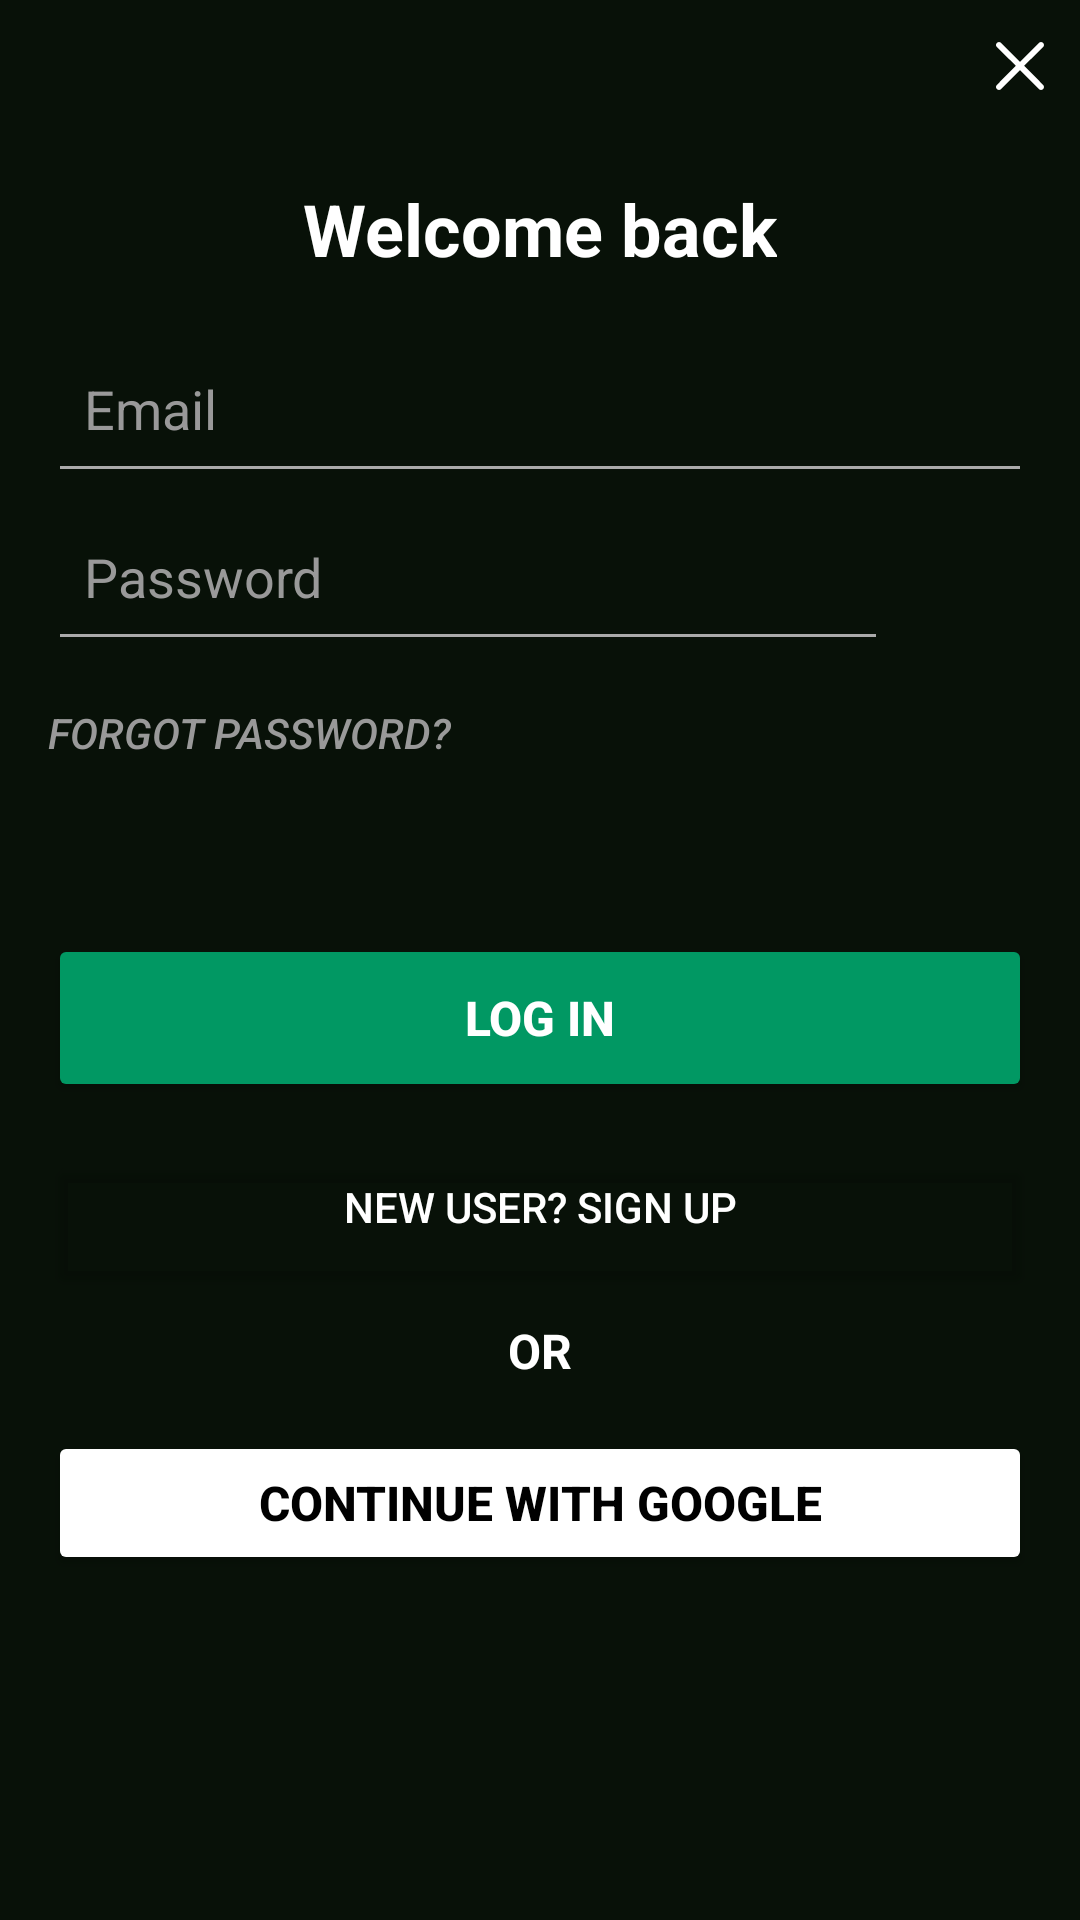

This screen was rendered from an Android layout file. Write that file and the resources it references.
<!-- AndroidManifest.xml: application theme Theme.EcoLens -->
<!-- res/layout/activity_login.xml -->
<?xml version="1.0" encoding="utf-8"?>
<androidx.constraintlayout.widget.ConstraintLayout xmlns:android="http://schemas.android.com/apk/res/android"
    xmlns:app="http://schemas.android.com/apk/res-auto"
    xmlns:tools="http://schemas.android.com/tools"
    android:id="@+id/main"
    android:layout_width="match_parent"
    android:layout_height="match_parent"
    android:background="#081108"
    android:orientation="vertical"
    tools:context=".LoginActivity"
    tools:ignore="MissingClass">

    
    <ImageButton
        android:id="@+id/btnClose"
        android:layout_width="40dp"
        android:layout_height="40dp"
        android:contentDescription="@string/close"
        android:background="@android:color/transparent"
        android:padding="12dp"
        android:src="@drawable/ic_close"
        app:layout_constraintEnd_toEndOf="parent"
        app:layout_constraintTop_toTopOf="parent"
        app:tint="@android:color/white" />

    
    <TextView
        android:id="@+id/tvWelcome"
        android:layout_width="wrap_content"
        android:layout_height="wrap_content"
        android:layout_marginTop="20dp"
        android:text="@string/welcome_back"
        android:textColor="@android:color/white"
        android:textSize="24sp"
        android:textStyle="bold"
        app:layout_constraintEnd_toEndOf="parent"
        app:layout_constraintStart_toStartOf="parent"
        app:layout_constraintTop_toBottomOf="@+id/btnClose" />

    
    <EditText
        android:id="@+id/etEmail"
        android:layout_width="0dp"
        android:layout_height="56dp"
        android:layout_margin="16dp"
        android:autofillHints="Email"
        android:backgroundTint="@android:color/darker_gray"
        android:hint="@string/email"
        android:inputType="textEmailAddress"
        android:padding="12dp"
        android:textColor="@android:color/white"
        android:textColorHint="#999999"
        app:layout_constraintEnd_toEndOf="parent"
        app:layout_constraintStart_toStartOf="parent"
        app:layout_constraintTop_toBottomOf="@+id/tvWelcome"
        tools:ignore="VisualLintTextFieldSize" />

    
    <androidx.constraintlayout.widget.ConstraintLayout
        android:id="@+id/passwordContainer"
        android:layout_width="0dp"
        android:layout_height="wrap_content"
        app:layout_constraintTop_toBottomOf="@+id/etEmail"
        app:layout_constraintStart_toStartOf="parent"
        app:layout_constraintEnd_toEndOf="parent">

        <EditText
            android:id="@+id/etPassword"
            android:layout_width="0dp"
            android:layout_height="56dp"
            android:layout_marginStart="16dp"
            android:layout_marginEnd="8dp"
            android:autofillHints="Password"
            android:backgroundTint="@android:color/darker_gray"
            android:hint="@string/password"
            android:inputType="textPassword"
            android:padding="12dp"
            android:textColor="@android:color/white"
            android:textColorHint="#999999"
            app:layout_constraintStart_toStartOf="parent"
            app:layout_constraintEnd_toStartOf="@+id/btnTogglePwd"
            app:layout_constraintTop_toTopOf="parent"
            app:layout_constraintBottom_toBottomOf="parent"
            tools:ignore="VisualLintTextFieldSize" />

        <ImageButton
            android:id="@+id/btnTogglePwd"
            android:layout_width="40dp"
            android:layout_height="40dp"
            android:layout_marginEnd="16dp"
            android:background="@android:color/transparent"
            android:contentDescription="@string/show_hide_password"
            android:src="@drawable/ic_eye_off"
            app:tint="@android:color/white"
            app:layout_constraintEnd_toEndOf="parent"
            app:layout_constraintBottom_toBottomOf="@+id/etPassword"/>
    </androidx.constraintlayout.widget.ConstraintLayout>

    
    <Button
        android:id="@+id/btnForgotPassword"
        android:layout_width="wrap_content"
        android:layout_height="wrap_content"
        android:background="@android:color/transparent"
        android:padding="8dp"
        android:text="@string/forgot_password"
        android:textColor="#999999"
        android:textSize="14sp"
        android:textStyle="italic"
        app:layout_constraintStart_toStartOf="@+id/passwordContainer"
        app:layout_constraintTop_toBottomOf="@+id/passwordContainer"
        android:layout_marginStart="8dp"/>

    
    <TextView
        android:id="@+id/tvErrorMsg"
        android:layout_width="wrap_content"
        android:layout_height="wrap_content"
        android:layout_marginTop="8dp"
        android:textColor="#B90404"
        app:layout_constraintEnd_toEndOf="parent"
        app:layout_constraintHorizontal_bias="0.5"
        app:layout_constraintStart_toStartOf="parent"
        app:layout_constraintTop_toBottomOf="@+id/btnForgotPassword" />

    
    <Button
        android:id="@+id/btnLogin"
        android:layout_width="0dp"
        android:layout_height="56dp"
        android:layout_margin="16dp"
        android:layout_marginTop="8dp"
        android:backgroundTint="#019863"
        android:text="@string/log_in"
        android:textColor="@android:color/white"
        android:textSize="16sp"
        android:textStyle="bold"
        app:layout_constraintEnd_toEndOf="parent"
        app:layout_constraintStart_toStartOf="parent"
        app:layout_constraintTop_toBottomOf="@+id/tvErrorMsg"
        tools:ignore="VisualLintButtonSize" />

    
    <Button
        android:id="@+id/btnSignUp"
        android:layout_width="0dp"
        android:layout_height="48dp"
        android:layout_margin="16dp"
        android:layout_marginTop="4dp"
        android:backgroundTint="@android:color/transparent"
        android:paddingTop="0dp"
        android:text="@string/new_user_sign_up"
        android:textColor="@android:color/white"
        app:layout_constraintEnd_toEndOf="parent"
        app:layout_constraintStart_toStartOf="parent"
        app:layout_constraintTop_toBottomOf="@+id/btnLogin"
        tools:ignore="VisualLintButtonSize" />

    
    <TextView
        android:id="@+id/tvOr"
        android:layout_width="wrap_content"
        android:layout_height="wrap_content"
        android:text="@string/or"
        android:textColor="@android:color/white"
        android:textSize="16sp"
        android:textStyle="bold"
        app:layout_constraintEnd_toEndOf="parent"
        app:layout_constraintStart_toStartOf="parent"
        app:layout_constraintTop_toBottomOf="@+id/btnSignUp"
        android:layout_marginTop="8dp" />

    
    <Button
        android:id="@+id/btnGoogleSignIn"
        android:layout_width="0dp"
        android:layout_height="48dp"
        android:layout_margin="16dp"
        android:layout_marginTop="8dp"
        android:backgroundTint="@android:color/white"
        android:text="@string/continue_with_google"
        android:textColor="@android:color/black"
        android:textSize="16sp"
        android:textStyle="bold"
        app:layout_constraintEnd_toEndOf="parent"
        app:layout_constraintStart_toStartOf="parent"
        app:layout_constraintTop_toBottomOf="@+id/tvOr"
        tools:ignore="VisualLintButtonSize" />

    
    <ImageView
        android:id="@+id/ivGoogleLogo"
        android:layout_width="24dp"
        android:layout_height="24dp"
        android:contentDescription="@string/google_logo"
        android:layout_marginStart="16dp"
        android:src="@drawable/google"
        app:layout_constraintBottom_toBottomOf="@+id/btnGoogleSignIn"
        app:layout_constraintStart_toStartOf="@+id/btnGoogleSignIn"
        app:layout_constraintTop_toTopOf="@+id/btnGoogleSignIn" />

</androidx.constraintlayout.widget.ConstraintLayout>
<!-- resources referenced by this layout -->
<resources>
  <!-- drawable ic_close (drawable) -->
  <vector xmlns:android="http://schemas.android.com/apk/res/android"
      android:width="24dp"
      android:height="24dp"
      android:viewportWidth="24"
      android:viewportHeight="24">
      <path
          android:fillColor="#FF000000"
          android:pathData="M18.3,6.3L12,12.6L5.7,6.3C5.3,5.9 4.7,5.9 4.3,6.3C3.9,6.7 3.9,7.3 4.3,7.7L10.6,13.9L4.3,20.3C3.9,20.7 3.9,21.3 4.3,21.7C4.7,22.1 5.3,22.1 5.7,21.7L12,15.4L18.3,21.7C18.7,22.1 19.3,22.1 19.7,21.7C20.1,21.3 20.1,20.7 19.7,20.3L13.4,13.9L19.7,7.7C20.1,7.3 20.1,6.7 19.7,6.3C19.3,5.9 18.7,5.9 18.3,6.3Z"/>
  </vector>
  <string name="close">Cross Icon</string>
  <string name="continue_with_google">Continue with Google</string>
  <string name="email">Email</string>
  <string name="forgot_password">Forgot password?</string>
  <string name="google_logo">Google Logo</string>
  <string name="log_in">Log in</string>
  <string name="new_user_sign_up">New user? Sign Up</string>
  <string name="or">OR</string>
  <string name="password">Password</string>
  <string name="show_hide_password">Toggle password visibility</string>
  <string name="welcome_back">Welcome back</string>
  <style name="Theme.EcoLens" parent="Base.Theme.EcoLens" />
  <style name="Base.Theme.EcoLens" parent="Theme.Material3.DayNight.NoActionBar">
          
          
      </style>
</resources>
